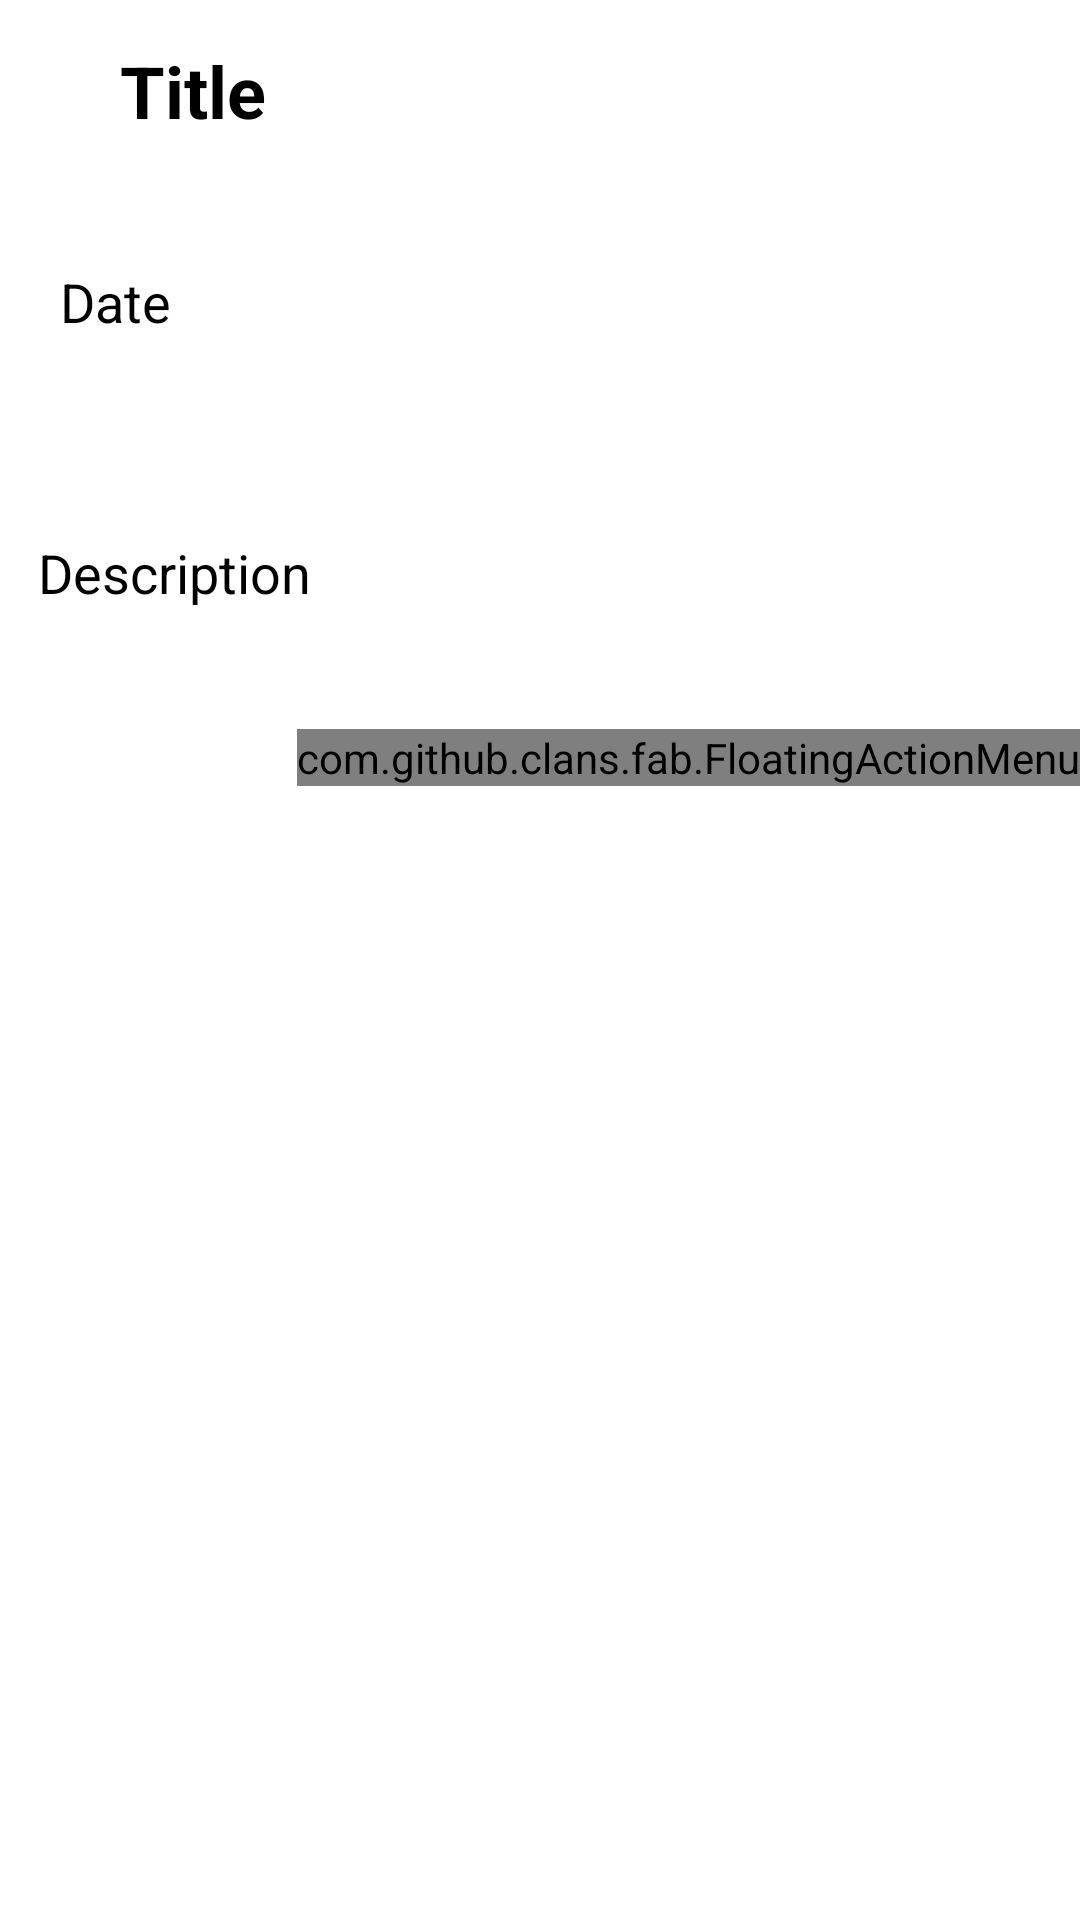

This screen was rendered from an Android layout file. Write that file and the resources it references.
<!-- AndroidManifest.xml: application theme Theme.CNSCNewsAndUpdate -->
<!-- res/layout/activity_detail.xml -->
<?xml version="1.0" encoding="utf-8"?>
<LinearLayout
    xmlns:android="http://schemas.android.com/apk/res/android"
    xmlns:app="http://schemas.android.com/apk/res-auto"
    xmlns:tools="http://schemas.android.com/tools"
    android:layout_width="match_parent"
    android:layout_height="match_parent"
    android:orientation="vertical"
    tools:context=".Announcement_data.DetailActivity">

    <ScrollView
        android:layout_width="match_parent"
        android:layout_height="match_parent">

        <LinearLayout
            android:layout_width="match_parent"
            android:layout_height="wrap_content"
            android:orientation="vertical" >

            <TextView
                android:id="@+id/detailTitle"
                android:layout_width="399dp"
                android:layout_height="wrap_content"
                android:layout_gravity="left"
                android:layout_marginTop="14dp"
                android:layout_marginBottom="12dp"
                android:paddingLeft="40dp"
                android:text="Title"
                android:textColor="@color/black"
                android:textSize="24sp"
                android:textStyle="bold" />

            <TextView
                android:id="@+id/detailDate"
                android:layout_width="match_parent"
                android:layout_height="wrap_content"
                android:layout_marginTop="10dp"
                android:padding="20dp"
                android:text="Date"
                android:textColor="@color/black"

                android:textSize="18sp" />

            <ImageView
                android:id="@+id/detailImage"
                android:layout_width="match_parent"
                android:layout_height="wrap_content"
                android:layout_gravity="center"
                android:padding="8dp"
                android:scaleType="fitXY"
                android:src="@drawable/uploading_image" />

            <TextView
                android:id="@+id/detailDesc"
                android:layout_width="375dp"
                android:layout_height="match_parent"
                android:layout_gravity="center"
                android:layout_marginTop="10dp"
                android:padding="20dp"
                android:text="Description"
                android:textColor="@color/black"
                android:textSize="18sp" />

            <RelativeLayout
                android:layout_width="wrap_content"
                android:layout_height="wrap_content">

                <com.github.clans.fab.FloatingActionMenu
                    android:layout_width="wrap_content"
                    android:layout_height="wrap_content"
                    android:layout_alignParentBottom="true"
                    android:layout_alignParentEnd="true"
                    app:menu_fab_size="normal"
                    android:layout_marginBottom="20dp"
                    app:menu_colorPressed="@color/purple_200"
                    app:menu_colorNormal="@color/purple_200"
                    app:menu_icon="@drawable/baseline_format_list_bulleted_24"
                    app:menu_openDirection="up"
                    app:menu_showShadow="true">

                    <com.github.clans.fab.FloatingActionButton
                        android:layout_width="wrap_content"
                        android:layout_height="wrap_content"
                        android:id="@+id/deleteButton"
                        android:src="@drawable/baseline_delete_24"
                        app:fab_showShadow="true"
                        app:fab_colorNormal="@color/red"
                        app:fab_size="mini"/>

                </com.github.clans.fab.FloatingActionMenu>

            </RelativeLayout>

        </LinearLayout>


    </ScrollView>

</LinearLayout>
<!-- resources referenced by this layout -->
<resources>
  <color name="black">#FF000000</color>
  <color name="purple_200">#FFBB86FC</color>
  <color name="red">#c70000</color>
  <style name="Theme.CNSCNewsAndUpdate" parent="Theme.MaterialComponents.DayNight.NoActionBar">
          
          <item name="colorPrimary">@color/purple_500</item>
          <item name="colorPrimaryVariant">@color/purple_700</item>
          <item name="colorOnPrimary">@color/white</item>
          
          <item name="colorSecondary">@color/teal_200</item>
          <item name="colorSecondaryVariant">@color/teal_700</item>
          <item name="colorOnSecondary">@color/black</item>
          
          <item name="android:statusBarColor">?attr/colorPrimaryVariant</item>
          
  
  
          
          <item name="android:windowActivityTransitions">true</item>
  
          
          <item name="android:windowEnterTransition">@transition/trans_anim</item>
          <item name="android:windowExitTransition">@transition/trans_anim</item>
  
      </style>
  <color name="purple_500">#FF6200EE</color>
  <color name="purple_700">#FF3700B3</color>
  <color name="white">#FFFFFFFF</color>
  <color name="teal_200">#FF03DAC5</color>
  <color name="teal_700">#FF018786</color>
</resources>
